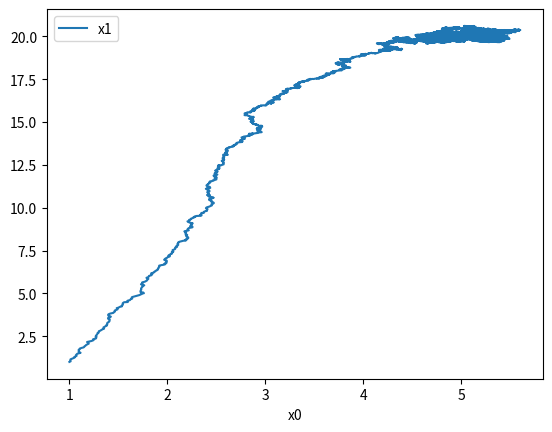

Here is the Python script that generated this plot:
import numpy as np
import pandas as pd
import matplotlib.pyplot as plt

PI = 3.1416
tao = 0.001

mu, sigma = 0, 0.01

r = 0.04
m = 1
h = 0.15
d = 0.10
I = 1

q_deseada = np.array([[5.0,  20.0,  0.0]]).T

# Aka. q (estado inicial)
x = np.array([[1.0,  1.0,  0.0]]).T

K = np.array([[1, 0, 0], [0, 2, 0], [0, 0, 0]])


t0 = np.array([[0]])
out = np.concatenate((t0,x.T), axis=1)

for i in np.arange(tao,20,tao):
    # Create noise in the system
    noise = np.random.normal(mu, sigma, (3,1))
    
    # Calculate noise
    error = q_deseada - x 
    
    # Calculate control (actuator force)
    u = np.matmul(K, error)

    # System dynamics
    A = np.array([[r/2*np.cos( x[2,0] )-h*r/d*np.sin( x[2,0] ), r/2*np.cos( x[2,0] )+h*r/d*np.sin( x[2,0] ), 0],
              [r/2*np.sin( x[2,0] )-h*r/d*np.cos( x[2,0] ), r/2*np.sin( x[2,0] )+h*r/d*np.cos( x[2,0] ), 0],
              [r/d, -r/d, 0]])
    
    
    # Estado actual
    x = x + tao*(np.matmul(A, x) + u ) + noise

    t0 = np.array([[i]])
    out_dummy = np.concatenate((t0,x.T),axis=1)
    out = np.concatenate((out, out_dummy), axis=0)

df = pd.DataFrame(out, columns = ["time", "x0", "x1", "x2"])
print(df)

df.plot(x="x0", y=["x1"])

plt.show()

